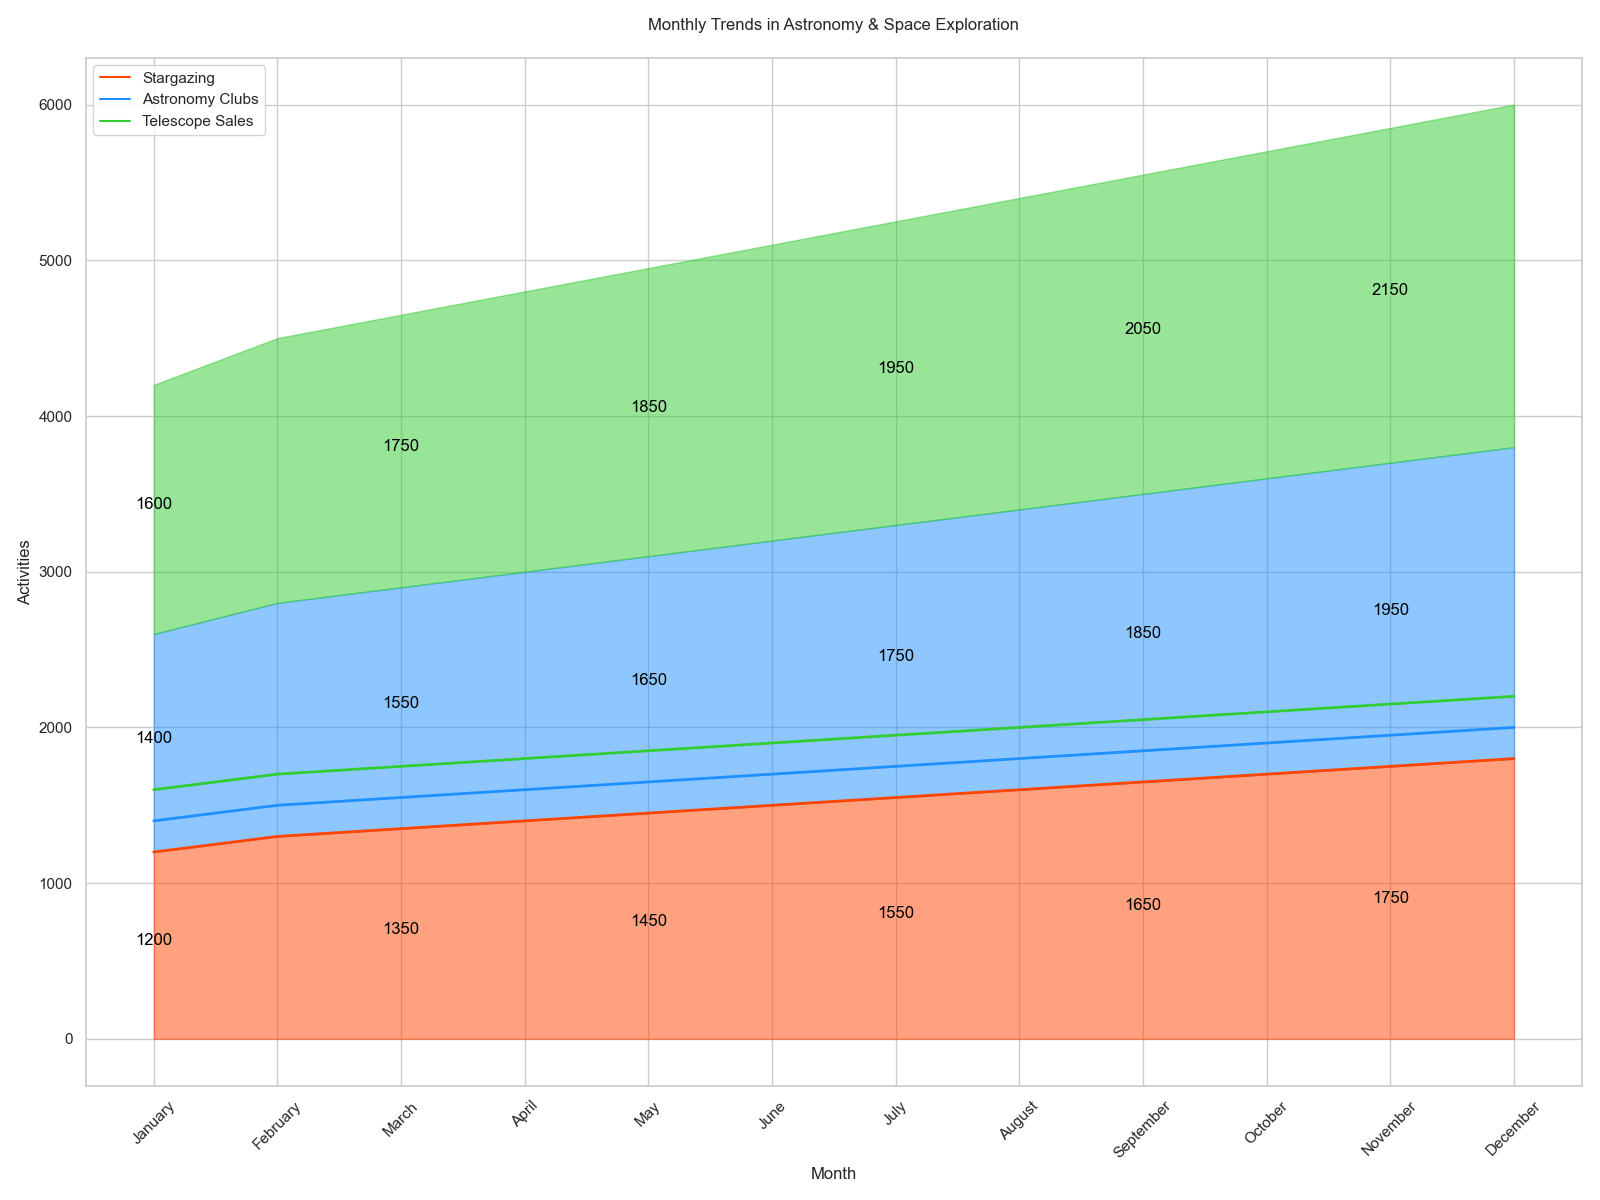

Data behind this chart, as committed beside it:
Month, Stargazing, Astronomy Clubs, Telescope Sales
January, 1200, 1400, 1600
February, 1300, 1500, 1700
March, 1350, 1550, 1750
April, 1400, 1600, 1800
May, 1450, 1650, 1850
June, 1500, 1700, 1900
July, 1550, 1750, 1950
August, 1600, 1800, 2000
September, 1650, 1850, 2050
October, 1700, 1900, 2100
November, 1750, 1950, 2150
December, 1800, 2000, 2200
